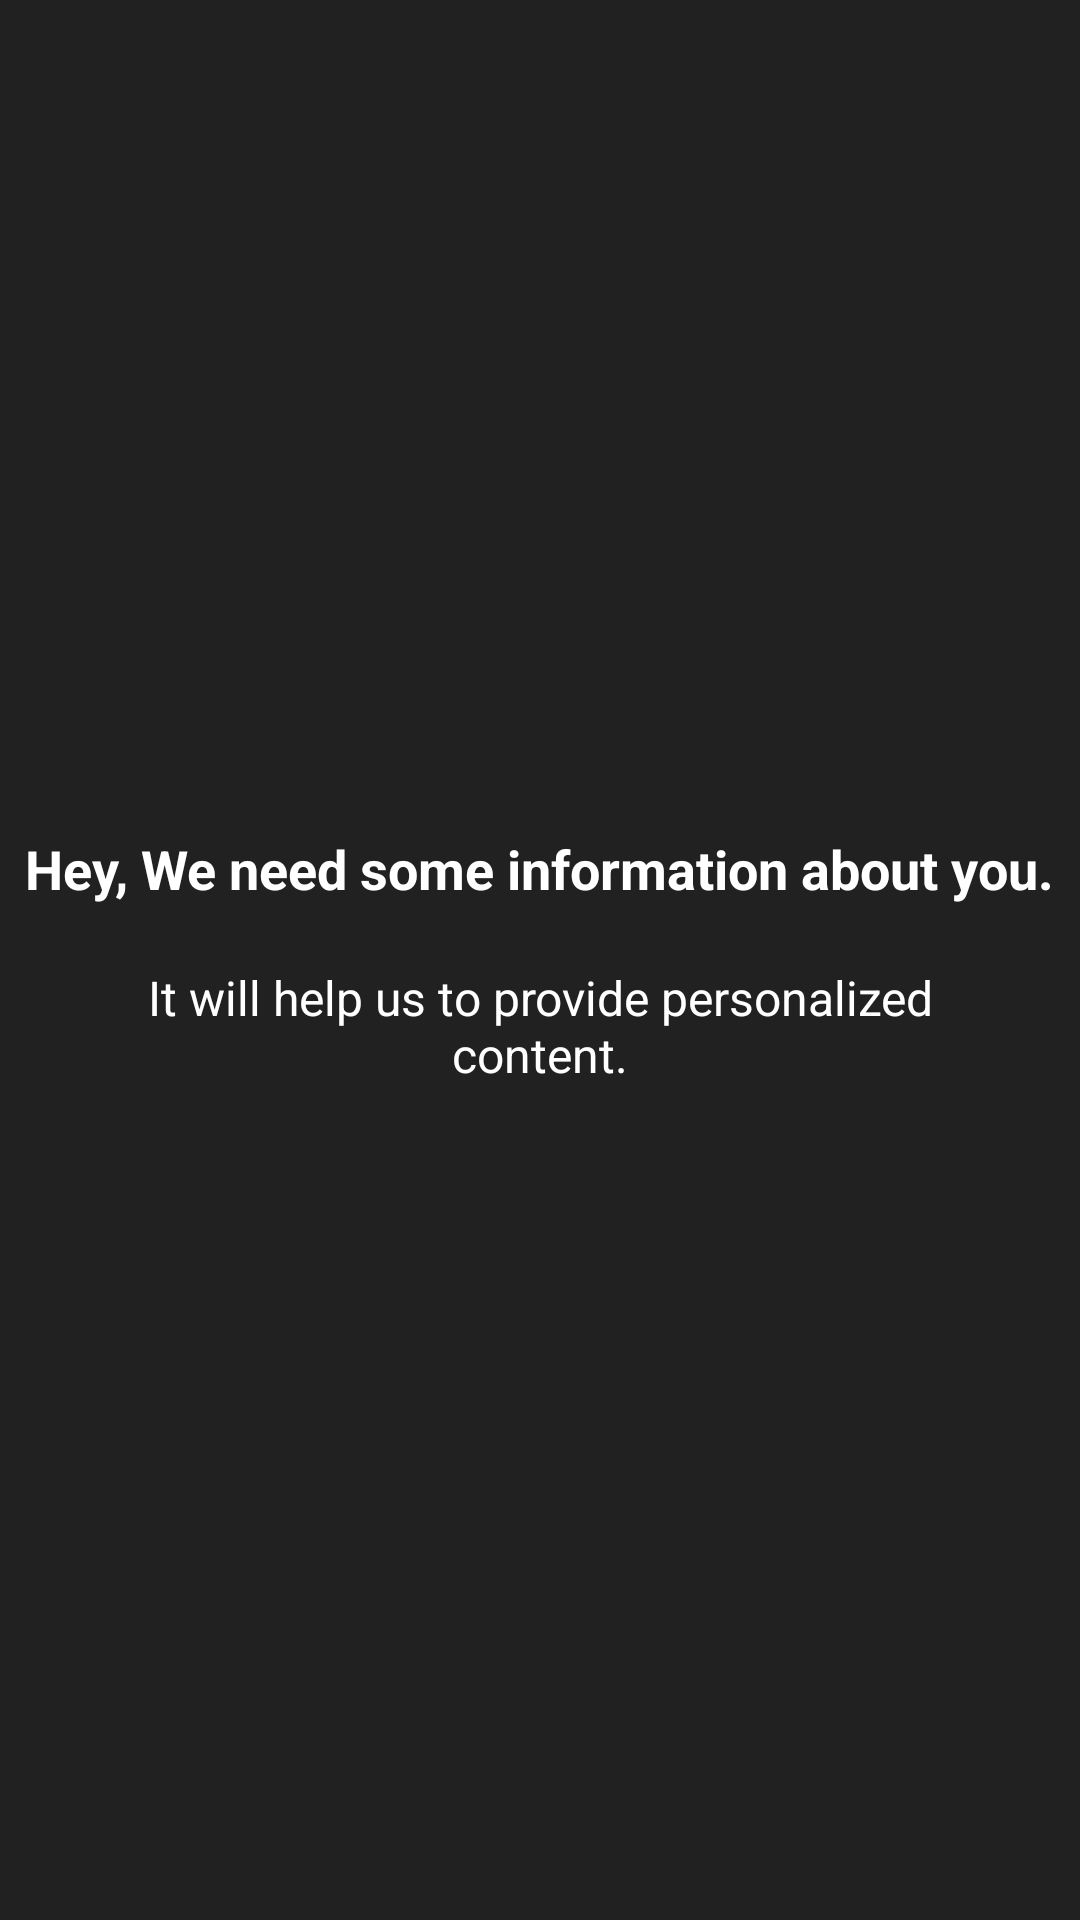

Here is an Android app screen rendered from its layout file. Give the layout XML and the strings, colors and styles it references.
<!-- AndroidManifest.xml: application theme AppTheme -->
<!-- res/layout/welcome_slide0.xml -->
<?xml version="1.0" encoding="utf-8"?>
<RelativeLayout xmlns:android="http://schemas.android.com/apk/res/android"
    android:layout_width="match_parent"
    android:layout_height="match_parent"
    android:background="@color/bg_screen1">

    <LinearLayout
        android:layout_width="wrap_content"
        android:layout_height="wrap_content"
        android:layout_centerInParent="true"
        android:gravity="center_horizontal"
        android:orientation="vertical">

        <TextView
            android:layout_width="wrap_content"
            android:layout_height="wrap_content"
            android:text="Hey, We need some information about you."
            android:textAlignment="center"
            android:textColor="@android:color/white"
            android:textSize="18sp"
            android:textStyle="bold" />

        <TextView
            android:layout_width="wrap_content"
            android:layout_height="wrap_content"
            android:layout_marginTop="20dp"
            android:paddingLeft="20dp"
            android:paddingRight="20dp"
            android:text="It will help us to provide personalized content."
            android:textAlignment="center"
            android:textColor="@android:color/white"
            android:textSize="@dimen/slide_desc" />

    </LinearLayout>

</RelativeLayout>
<!-- resources referenced by this layout -->
<resources>
  <color name="bg_screen1">#DE000000</color>
  <dimen name="slide_desc">16sp</dimen>
  <style name="AppTheme" parent="Theme.MaterialComponents.Light.DarkActionBar">
          
          <item name="colorPrimary">@color/colorPrimary</item>
          <item name="colorPrimaryDark">@color/colorPrimaryDark</item>
          <item name="colorAccent">@color/colorAccent</item>
      </style>
  <color name="colorPrimary">#008577</color>
  <color name="colorPrimaryDark">#00574B</color>
  <color name="colorAccent">#D81B60</color>
</resources>
